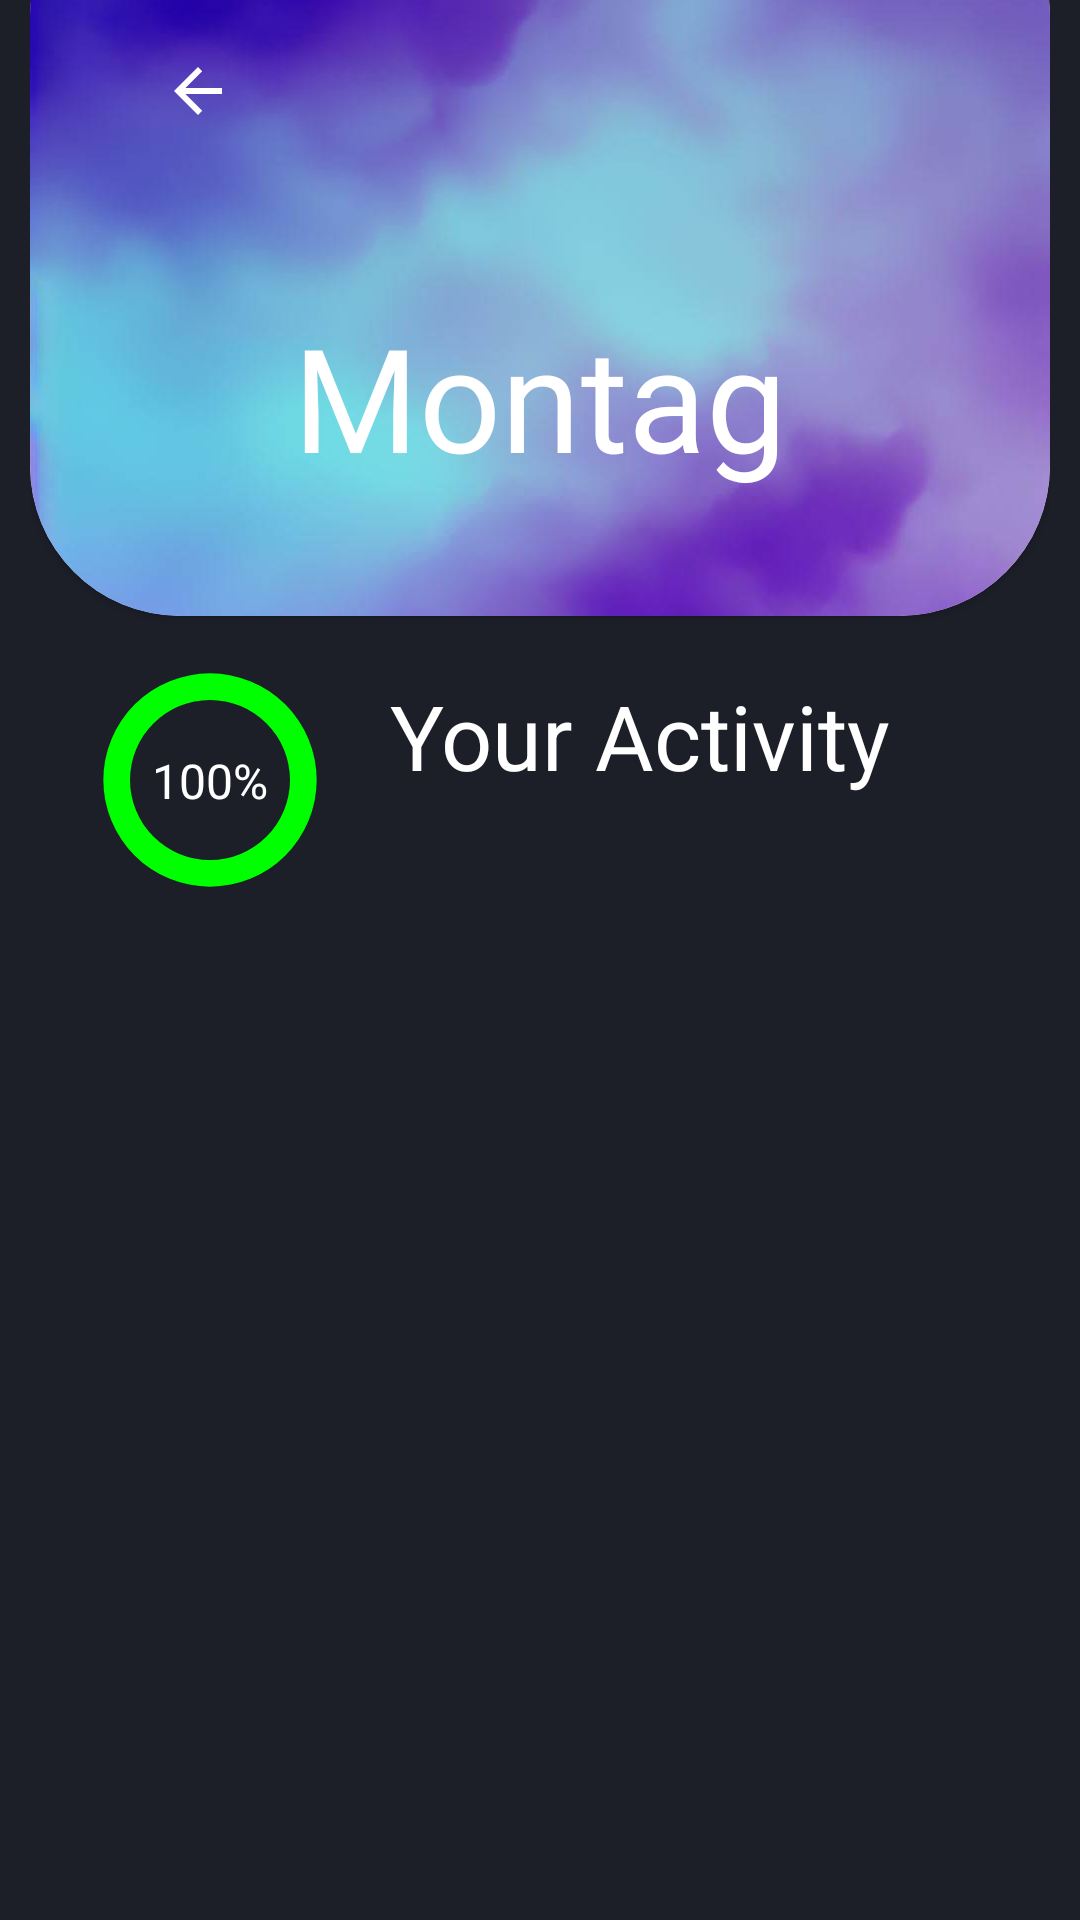

Here is an Android app screen rendered from its layout file. Give the layout XML and the strings, colors and styles it references.
<!-- AndroidManifest.xml: application theme Theme.WeeklyPlaner -->
<!-- res/layout/activity_specific_day.xml -->
<?xml version="1.0" encoding="utf-8"?>
<RelativeLayout xmlns:android="http://schemas.android.com/apk/res/android"
    xmlns:app="http://schemas.android.com/apk/res-auto"
    xmlns:tools="http://schemas.android.com/tools"
    android:id="@+id/SpecificDayActivityLayout"
    android:layout_width="match_parent"
    android:layout_height="match_parent"
    android:background="@color/gray_Termin"
    tools:context=".MainActivity">

    <RelativeLayout
        android:id="@+id/cardViewLayout"
        android:layout_width="match_parent"
        android:layout_height="220dp"
        android:layout_marginLeft="10dp"
        android:layout_marginRight="10dp">

        <androidx.cardview.widget.CardView
            android:layout_width="match_parent"
            android:layout_height="250dp"
            android:layout_marginTop="-45dp"
            android:layout_marginBottom="5dp"
            android:elevation="10dp"
            app:cardCornerRadius="50dp">

            <ImageView
                android:id="@+id/imageView"
                android:layout_width="match_parent"
                android:layout_height="match_parent"
                android:scaleType="centerCrop"
                android:src="@drawable/cloudbackground_purple" />

            <ImageButton
                android:id="@+id/backButtonSpecificDayActivity"
                android:layout_width="80dp"
                android:layout_height="50dp"
                android:layout_alignParentStart="true"
                android:layout_alignParentTop="true"
                android:layout_marginStart="16dp"
                android:layout_marginTop="50dp"
                android:backgroundTint="#00F8F5F5"
                android:contentDescription="@string/back"
                app:srcCompat="?attr/homeAsUpIndicator"
                app:tint="@color/white" />

            <ImageButton
                android:id="@+id/filterButton"
                android:layout_width="wrap_content"
                android:layout_height="wrap_content"
                android:layout_alignParentStart="true"
                android:layout_alignParentTop="true"
                android:layout_marginStart="330dp"
                android:layout_marginTop="50dp"
                android:layout_marginEnd="22dp"
                android:backgroundTint="#00F8F5F5"
                android:contentDescription="@string/sort"
                app:srcCompat="@android:drawable/ic_menu_sort_by_size"
                app:tint="@color/white"
                tools:ignore="TouchTargetSizeCheck" />
        </androidx.cardview.widget.CardView>
    </RelativeLayout>

    <TextView
        android:id="@+id/textViewEdit"
        android:layout_width="wrap_content"
        android:layout_height="wrap_content"
        android:layout_centerHorizontal="true"
        android:layout_marginTop="100dp"
        android:layout_marginEnd="100dp"
        android:fontFamily="@font/gothammedium1"
        android:text="@string/montag1"
        android:textColor="@color/white"
        android:textSize="48sp" />

    <RelativeLayout
        android:id="@+id/processLayout"
        android:layout_width="350dp"
        android:layout_height="wrap_content"
        android:layout_below="@id/cardViewLayout"
        android:layout_centerHorizontal="true">

        <TextView
            android:id="@+id/textViewYourActivities"
            android:layout_width="wrap_content"
            android:layout_height="wrap_content"
            android:layout_marginTop="5dp"
            android:layout_marginStart="125dp"
            android:text="@string/yourActivity"
            android:textColor="@color/white"
            android:textSize="30sp" />

        <TextView
            android:id="@+id/textViewTasksDone"
            android:layout_width="wrap_content"
            android:layout_height="wrap_content"
            android:layout_below="@+id/textViewYourActivities"
            android:layout_marginStart="130dp"
            android:textColor="@color/white"
            android:textSize="18sp" />

        <androidx.constraintlayout.widget.ConstraintLayout
            android:layout_width="wrap_content"
            android:layout_height="wrap_content">

            <ProgressBar
                android:id="@+id/progressBar"
                android:layout_width="80dp"
                android:layout_height="80dp"
                android:layout_marginStart="25dp"
                android:indeterminateOnly="false"
                android:progress="100"
                android:progressDrawable="@drawable/circular_progress"
                app:layout_constraintTop_toTopOf="parent"
                app:layout_constraintStart_toStartOf="parent"
                app:layout_constraintEnd_toEndOf="parent" />

            <TextView
                android:id="@+id/textViewPercent"
                android:layout_width="wrap_content"
                android:layout_height="wrap_content"
                android:textSize="16sp"
                android:text="100%"
                android:textColor="@color/white"
                app:layout_constraintTop_toTopOf="@id/progressBar"
                app:layout_constraintStart_toStartOf="@id/progressBar"
                app:layout_constraintEnd_toEndOf="@id/progressBar"
                app:layout_constraintBottom_toBottomOf="@id/progressBar"
                android:gravity="center"/>

        </androidx.constraintlayout.widget.ConstraintLayout>

    </RelativeLayout>

    <androidx.recyclerview.widget.RecyclerView
        android:id="@+id/terminlisteRecyclerView"
        android:layout_width="395dp"
        android:layout_height="425dp"
        android:layout_below="@id/processLayout"
        android:layout_centerInParent="true"
        android:layout_marginTop="15dp" />

    <ImageButton
        android:id="@+id/addButton"
        android:layout_width="75dp"
        android:layout_height="65dp"
        android:layout_below="@id/terminlisteRecyclerView"
        android:layout_centerHorizontal="true"
        android:backgroundTint="#00F8F5F5"
        android:contentDescription="@string/add"
        app:srcCompat="@android:drawable/ic_menu_add"
        app:tint="@color/white" />

</RelativeLayout>
<!-- resources referenced by this layout -->
<resources>
  <color name="gray_Termin">#1C1F28</color>
  <color name="white">#FFFFFFFF</color>
  <!-- drawable circular_progress (drawable) -->
  <?xml version="1.0" encoding="utf-8"?>
  <layer-list xmlns:android="http://schemas.android.com/apk/res/android">
      <item android:id="@+id/background">
          <shape
              android:shape="ring"
              android:thickness="20dp"
              android:useLevel="false">
  
              <solid android:color="@color/gray_Termin" />
          </shape>
      </item>
  
      <item android:id="@+id/progress_circular">
          <shape
              android:shape="ring"
              android:useLevel="true">
              <solid android:color="@color/green" />
          </shape>
      </item>
  </layer-list>
  <!-- drawable cloudbackground_purple: png bitmap (drawable, 516013 bytes) -->
  <string name="add">ADD</string>
  <string name="back">Back</string>
  <string name="montag1">Montag</string>
  <string name="sort">Sort</string>
  <string name="yourActivity">Your Activity</string>
  <style name="Theme.WeeklyPlaner" parent="Base.Theme.WeeklyPlaner" />
  <color name="green">#00FF00</color>
  <style name="Base.Theme.WeeklyPlaner" parent="Theme.Material3.DayNight.NoActionBar">
          
          
      </style>
</resources>
